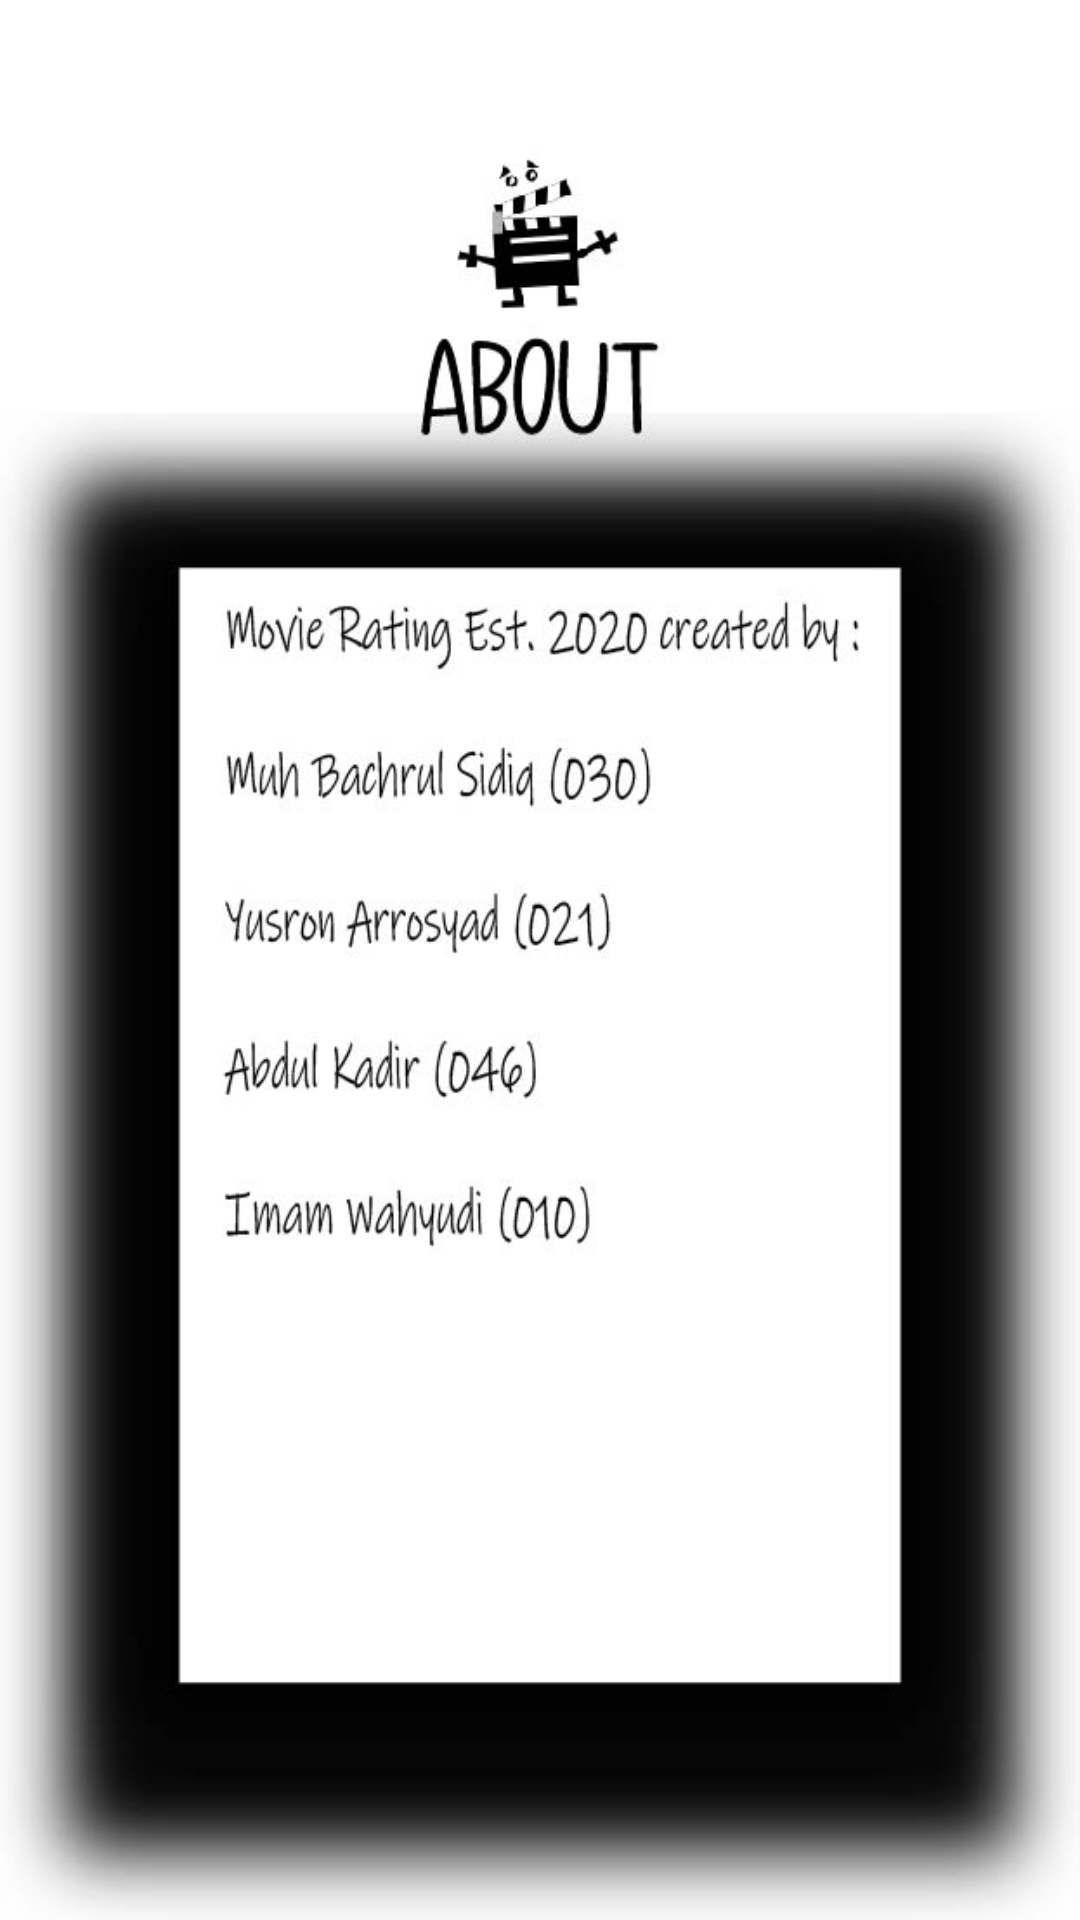

Write the Android layout XML for this screen, with the resource values it uses.
<!-- AndroidManifest.xml: application theme AppTheme -->
<!-- res/layout/fragment_tab4.xml -->
<?xml version="1.0" encoding="utf-8"?>
<LinearLayout xmlns:android="http://schemas.android.com/apk/res/android"
    xmlns:tools="http://schemas.android.com/tools"
    android:layout_width="match_parent"
    android:layout_height="match_parent"
    android:orientation="vertical"
    android:background="@drawable/abouttt"
    tools:context=".Tab4">

    <Button
        android:id="@+id/logout"
        android:layout_width="wrap_content"
        android:layout_height="wrap_content"
        android:layout_alignParentStart="true"
        android:layout_alignParentTop="true"
        android:layout_centerHorizontal="true"
        android:layout_marginStart="202dp"
        android:layout_marginTop="650dp"
        android:text="LOGOUT" />


</LinearLayout>
<!-- resources referenced by this layout -->
<resources>
  <!-- drawable abouttt: jpg bitmap (drawable, 61589 bytes) -->
  <style name="AppTheme" parent="Theme.AppCompat.Light.NoActionBar">
          
          <item name="colorAccent">#FFFFFF</item>
  
      </style>
</resources>
